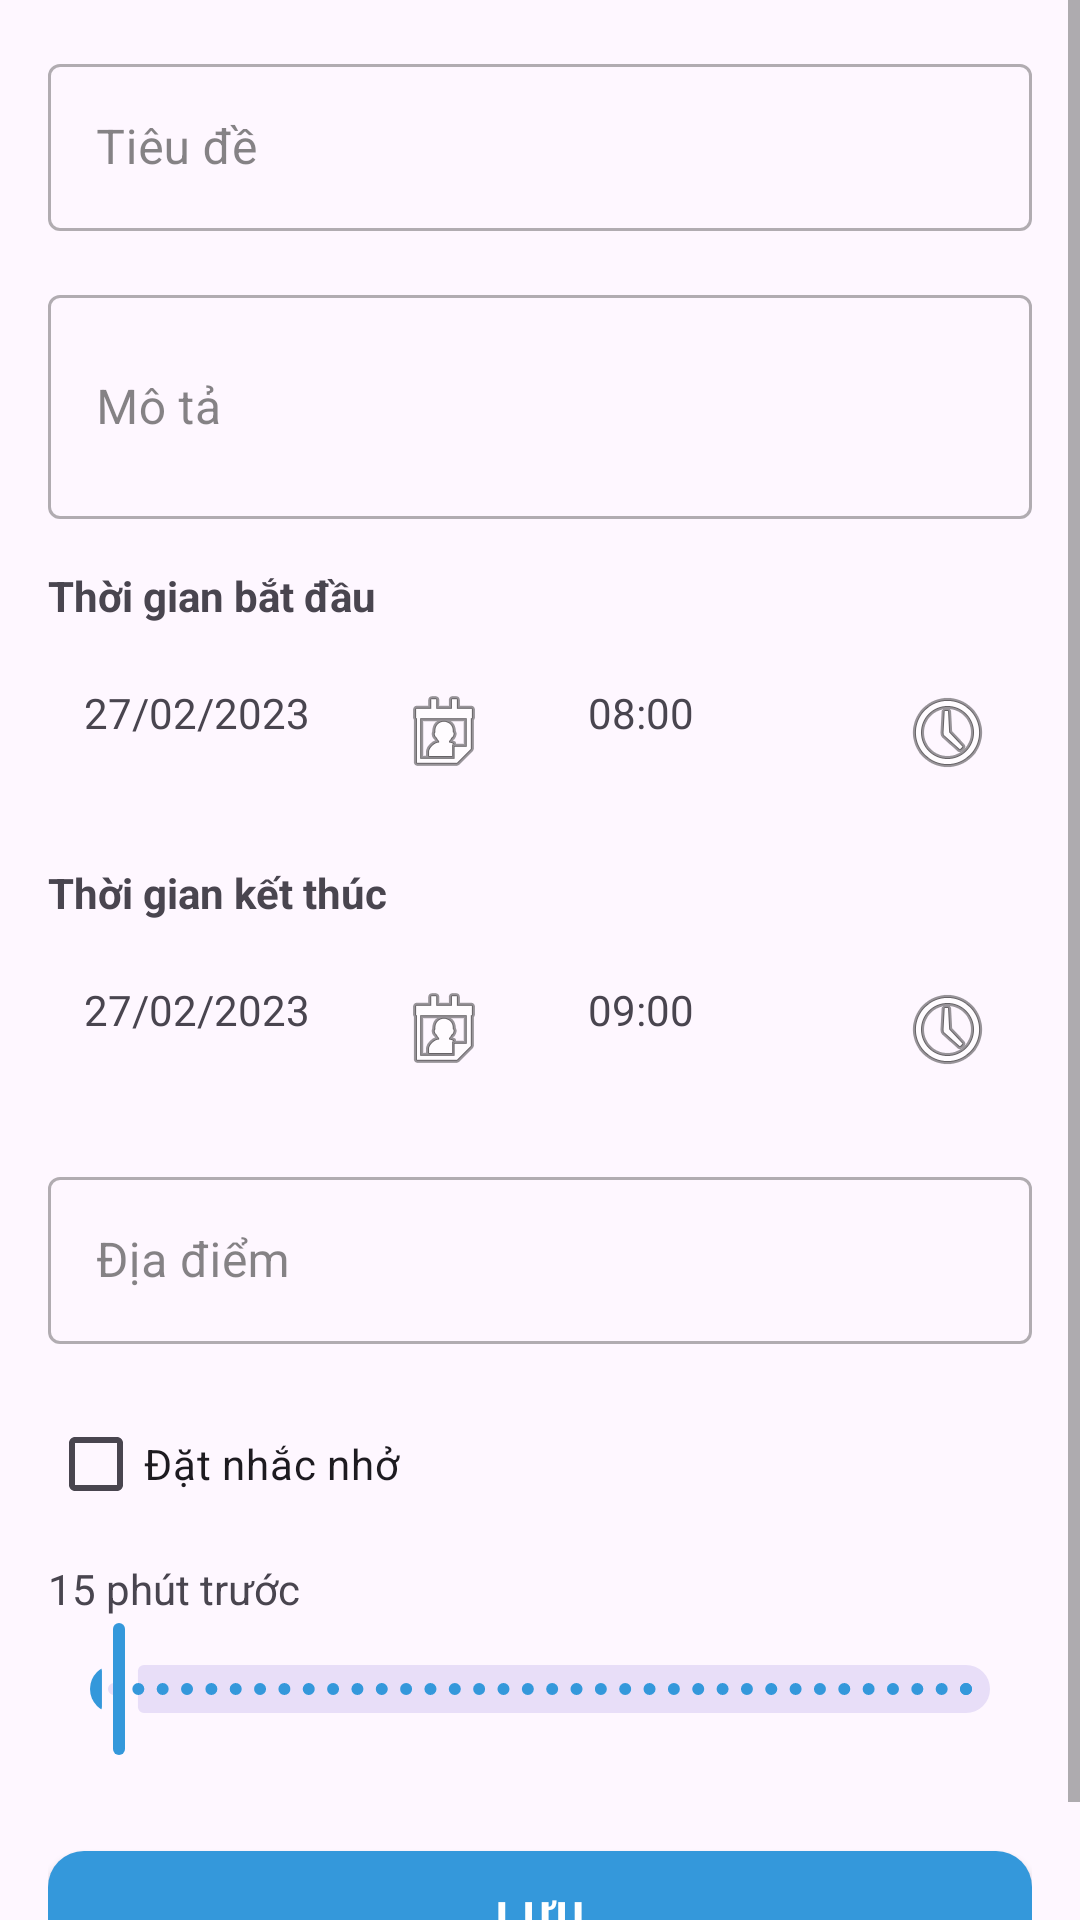

Layout XML and referenced resources for this Android screen:
<!-- AndroidManifest.xml: application theme Theme.SelfAlarmProject -->
<!-- res/layout/fragment_add_edit_event.xml -->
<?xml version="1.0" encoding="utf-8"?>
<ScrollView
    xmlns:android="http://schemas.android.com/apk/res/android"
    xmlns:app="http://schemas.android.com/apk/res-auto"
    xmlns:tools="http://schemas.android.com/tools"
    android:layout_width="match_parent"
    android:layout_height="match_parent"
    tools:context=".activities.AddEditEventFragment">

    <LinearLayout
        android:layout_width="match_parent"
        android:layout_height="wrap_content"
        android:orientation="vertical"
        android:padding="16dp">

        
        <com.google.android.material.textfield.TextInputLayout
            android:layout_width="match_parent"
            android:layout_height="wrap_content"
            android:hint="Tiêu đề"
            style="@style/Widget.MaterialComponents.TextInputLayout.OutlinedBox">

            <com.google.android.material.textfield.TextInputEditText
                android:id="@+id/edit_event_title"
                android:layout_width="match_parent"
                android:layout_height="wrap_content"
                android:inputType="text" />
        </com.google.android.material.textfield.TextInputLayout>

        
        <com.google.android.material.textfield.TextInputLayout
            android:layout_width="match_parent"
            android:layout_height="wrap_content"
            android:layout_marginTop="16dp"
            android:hint="Mô tả"
            style="@style/Widget.MaterialComponents.TextInputLayout.OutlinedBox">

            <com.google.android.material.textfield.TextInputEditText
                android:id="@+id/edit_event_description"
                android:layout_width="match_parent"
                android:layout_height="wrap_content"
                android:inputType="textMultiLine"
                android:minLines="2" />
        </com.google.android.material.textfield.TextInputLayout>

        
        <TextView
            android:layout_width="match_parent"
            android:layout_height="wrap_content"
            android:layout_marginTop="16dp"
            android:textStyle="bold"
            android:text="Thời gian bắt đầu" />

        <LinearLayout
            android:layout_width="match_parent"
            android:layout_height="wrap_content"
            android:layout_marginTop="8dp"
            android:orientation="horizontal">

            <TextView
                android:id="@+id/text_start_date"
                android:layout_width="0dp"
                android:layout_height="wrap_content"
                android:layout_weight="1"
                android:padding="12dp"
                android:background="@drawable/bg_text_border"
                android:text="27/02/2023"
                app:drawableEndCompat="@android:drawable/ic_menu_my_calendar" />

            <TextView
                android:id="@+id/text_start_time"
                android:layout_width="0dp"
                android:layout_height="wrap_content"
                android:layout_weight="1"
                android:layout_marginStart="8dp"
                android:padding="12dp"
                android:background="@drawable/bg_text_border"
                android:text="08:00"
                app:drawableEndCompat="@android:drawable/ic_menu_recent_history" />
        </LinearLayout>

        
        <TextView
            android:layout_width="match_parent"
            android:layout_height="wrap_content"
            android:layout_marginTop="16dp"
            android:textStyle="bold"
            android:text="Thời gian kết thúc" />

        <LinearLayout
            android:layout_width="match_parent"
            android:layout_height="wrap_content"
            android:layout_marginTop="8dp"
            android:orientation="horizontal">

            <TextView
                android:id="@+id/text_end_date"
                android:layout_width="0dp"
                android:layout_height="wrap_content"
                android:layout_weight="1"
                android:padding="12dp"
                android:background="@drawable/bg_text_border"
                android:text="27/02/2023"
                app:drawableEndCompat="@android:drawable/ic_menu_my_calendar" />

            <TextView
                android:id="@+id/text_end_time"
                android:layout_width="0dp"
                android:layout_height="wrap_content"
                android:layout_weight="1"
                android:layout_marginStart="8dp"
                android:padding="12dp"
                android:background="@drawable/bg_text_border"
                android:text="09:00"
                app:drawableEndCompat="@android:drawable/ic_menu_recent_history" />
        </LinearLayout>

        
        <com.google.android.material.textfield.TextInputLayout
            android:layout_width="match_parent"
            android:layout_height="wrap_content"
            android:layout_marginTop="16dp"
            android:hint="Địa điểm"
            style="@style/Widget.MaterialComponents.TextInputLayout.OutlinedBox">

            <com.google.android.material.textfield.TextInputEditText
                android:id="@+id/edit_event_location"
                android:layout_width="match_parent"
                android:layout_height="wrap_content"
                android:inputType="text" />
        </com.google.android.material.textfield.TextInputLayout>

        
        <com.google.android.material.checkbox.MaterialCheckBox
            android:id="@+id/check_has_alarm"
            android:layout_width="match_parent"
            android:layout_height="wrap_content"
            android:layout_marginTop="16dp"
            android:text="Đặt nhắc nhở" />

        <LinearLayout
            android:layout_width="match_parent"
            android:layout_height="wrap_content"
            android:layout_marginTop="8dp"
            android:orientation="vertical">

            <TextView
                android:id="@+id/text_reminder_value"
                android:layout_width="wrap_content"
                android:layout_height="wrap_content"
                android:text="15 phút trước" />

            <com.google.android.material.slider.Slider
                android:id="@+id/slider_reminder_time"
                android:layout_width="match_parent"
                android:layout_height="wrap_content"
                android:valueFrom="5"
                android:valueTo="1440"
                android:stepSize="5"
                android:value="15" />
        </LinearLayout>

        
        <com.google.android.material.button.MaterialButton
            android:id="@+id/btn_save_event"
            android:layout_width="match_parent"
            android:layout_height="wrap_content"
            android:layout_marginTop="24dp"
            android:padding="12dp"
            android:text="LƯU" />

    </LinearLayout>
</ScrollView>
<!-- resources referenced by this layout -->
<resources>
  <style name="Theme.SelfAlarmProject" parent="Base.Theme.SelfAlarmProject" />
  <style name="Base.Theme.SelfAlarmProject" parent="Theme.Material3.DayNight.NoActionBar">
          
          <item name="colorPrimary">@color/anime_primary_blue</item>
          <item name="colorPrimaryVariant">@color/anime_primary_dark_blue</item>
          <item name="colorOnPrimary">@color/white</item>
  
          
          <item name="colorSecondary">@color/anime_accent_pink</item>
          <item name="colorSecondaryVariant">@color/anime_accent_light_pink</item>
          <item name="colorOnSecondary">@color/white</item>
  
          
          <item name="colorSurface">@color/anime_background_soft_gray</item>
          <item name="colorOnSurface">@color/anime_text_dark</item>
          <item name="android:textColorPrimary">@color/anime_text_dark</item>
          <item name="android:textColorSecondary">@color/anime_text_light</item>
  
          
          <item name="android:statusBarColor">?attr/colorPrimaryVariant</item>
          <item name="android:windowLightStatusBar">true</item>
  
          
          <item name="colorControlHighlight">@color/anime_accent_light_pink</item>
          <item name="android:colorControlHighlight">@color/anime_accent_light_pink</item>
  
          
          <item name="materialCardViewStyle">@style/Widget.SelfAlarm.CardView</item>
          <item name="materialButtonStyle">@style/Widget.SelfAlarm.Button</item>
          <item name="switchStyle">@style/Widget.SelfAlarm.Switch</item>
      </style>
  <color name="anime_primary_blue">#3498DB</color>
  <color name="anime_primary_dark_blue">#2980B9</color>
  <color name="white">#FFFFFF</color>
  <color name="anime_accent_pink">#FF69B4</color>
  <color name="anime_accent_light_pink">#FFB6C1</color>
  <color name="anime_background_soft_gray">#F5F5F5</color>
  <color name="anime_text_dark">#333333</color>
  <color name="anime_text_light">#666666</color>
  <style name="Widget.SelfAlarm.CardView" parent="Widget.MaterialComponents.CardView">
          <item name="cardElevation">4dp</item>
          <item name="cardCornerRadius">16dp</item>
          <item name="contentPadding">16dp</item>
          <item name="cardBackgroundColor">@color/white</item>
          <item name="strokeColor">@color/anime_accent_light_pink</item>
          <item name="strokeWidth">1dp</item>
          <item name="rippleColor">@color/anime_accent_light_pink</item>
      </style>
  <style name="Widget.SelfAlarm.Button" parent="Widget.MaterialComponents.Button">
          <item name="android:textColor">@color/white</item>
          <item name="cornerRadius">12dp</item>
          <item name="backgroundTint">@color/anime_primary_blue</item>
          <item name="android:textStyle">bold</item>
          <item name="rippleColor">@color/anime_accent_light_pink</item>
          <item name="android:letterSpacing">0.05</item>
      </style>
  <style name="Widget.SelfAlarm.Switch" parent="Widget.MaterialComponents.CompoundButton.Switch">
          <item name="trackTint">@color/anime_accent_light_pink</item>
          <item name="thumbTint">@color/anime_primary_blue</item>
      </style>
</resources>
